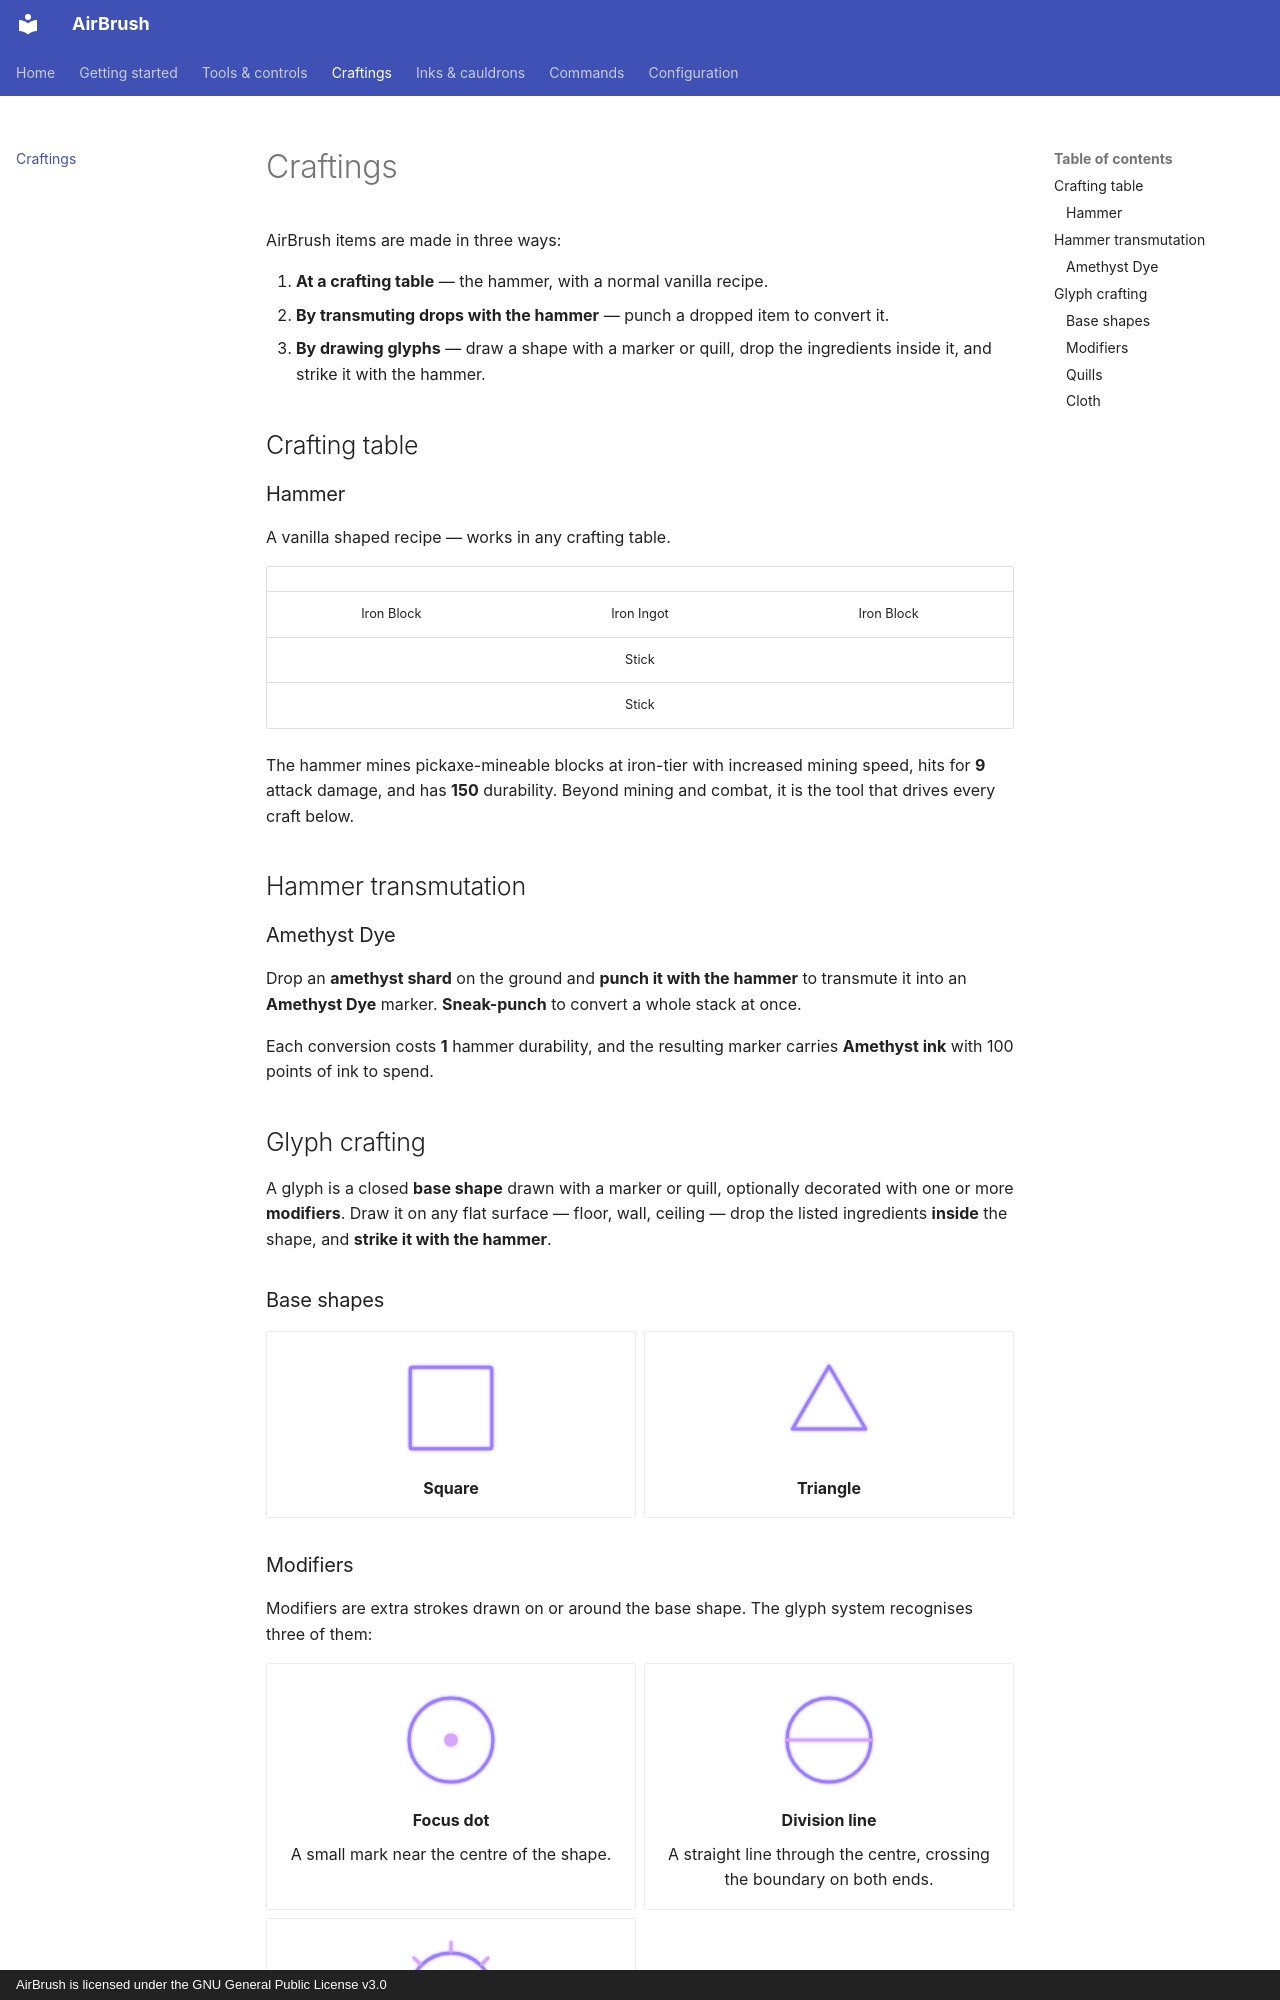

repository: ShiftSad/AirBrush · page: craftings/index.html · generator: mkdocs · copyright: AirBrush is licensed under the GNU General Public License v3.0

# Craftings

AirBrush items are made in three ways:

1. **At a crafting table** — the hammer, with a normal vanilla recipe.
2. **By transmuting drops with the hammer** — punch a dropped item to convert it.
3. **By drawing glyphs** — draw a shape with a marker or quill, drop the ingredients
   inside it, and strike it with the hammer.

## Crafting table

### Hammer

A vanilla shaped recipe — works in any crafting table.

|       |              |       |
| :---: | :----------: | :---: |
| Iron Block | Iron Ingot | Iron Block |
|       |    Stick     |       |
|       |    Stick     |       |

The hammer mines pickaxe-mineable blocks at iron-tier with increased mining speed,
hits for **9** attack damage, and has **150** durability. Beyond mining and combat,
it is the tool that drives every craft below.

## Hammer transmutation

### Amethyst Dye

Drop an **amethyst shard** on the ground and **punch it with the hammer** to transmute
it into an **Amethyst Dye** marker. **Sneak-punch** to convert a whole stack at once.

Each conversion costs **1** hammer durability, and the resulting marker carries
**Amethyst ink** with 100 points of ink to spend.

## Glyph crafting

A glyph is a closed **base shape** drawn with a marker or quill, optionally decorated
with one or more **modifiers**. Draw it on any flat surface — floor, wall, ceiling —
drop the listed ingredients **inside** the shape, and **strike it with the hammer**.

### Base shapes

<div class="grid cards glyph-grid" markdown>

-   ![Square](images/glyphs/square.svg)

    **Square**

-   ![Triangle](images/glyphs/triangle.svg)

    **Triangle**

</div>
